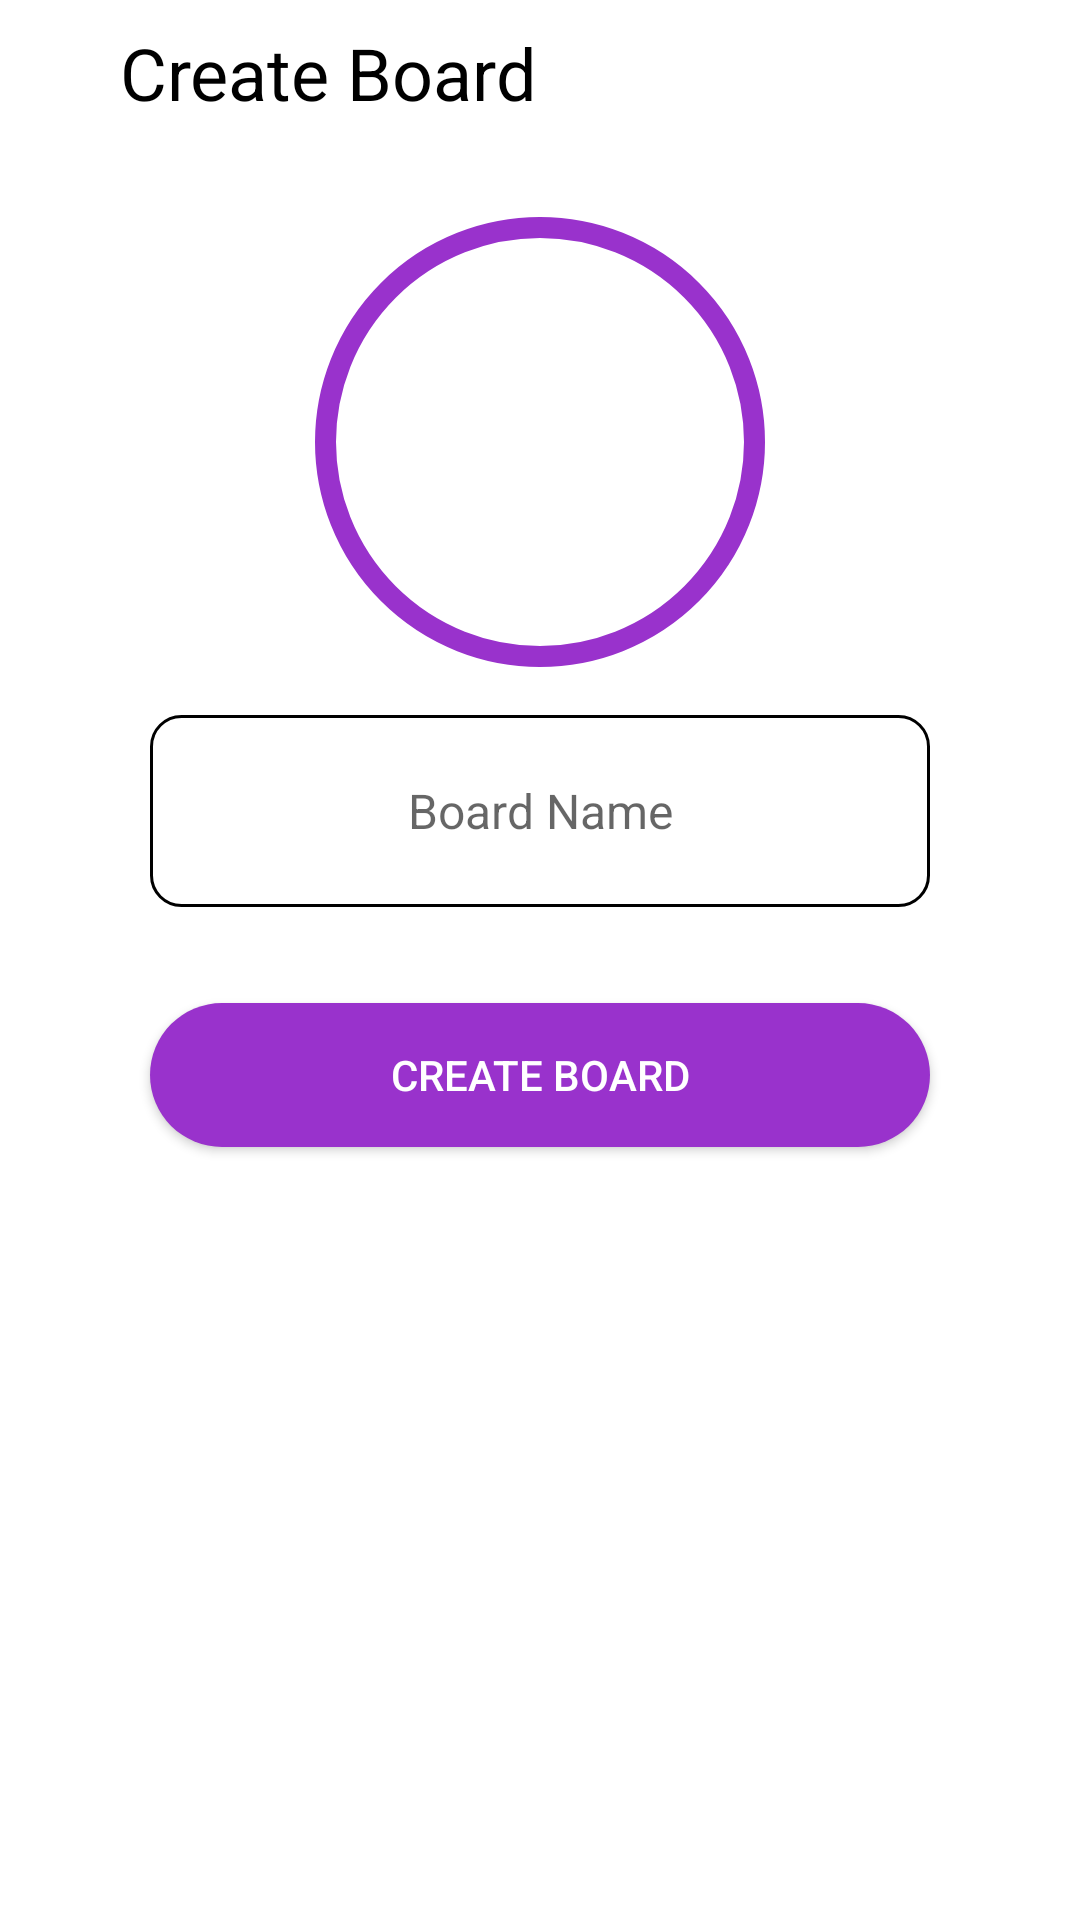

Write the Android layout XML for this screen, with the resource values it uses.
<!-- AndroidManifest.xml: application theme Theme.ProjectManager -->
<!-- res/layout/fragment_boards_create.xml -->
<?xml version="1.0" encoding="utf-8"?>
<layout
    xmlns:android="http://schemas.android.com/apk/res/android"
    xmlns:tools="http://schemas.android.com/tools"
    tools:context=".boards.BoardsCreateFragment">

    <LinearLayout
        android:layout_width="match_parent"
        android:layout_height="match_parent"
        android:orientation="vertical"
        android:background="@color/white">

        <LinearLayout
            android:layout_width="match_parent"
            android:layout_height="wrap_content"
            android:orientation="horizontal"
            android:background="@color/white"
            android:layout_marginTop="8dp"
            android:layout_marginBottom="16dp">

            <ImageView
                android:id="@+id/backButtonCreateBoard"
                android:layout_width="24dp"
                android:layout_height="match_parent"
                android:layout_marginLeft="8dp"
                android:layout_marginRight="8dp"
                android:src="@drawable/baseline_arrow_back_24"
                android:contentDescription="@string/back_button" />

            <TextView
                android:layout_width="wrap_content"
                android:layout_height="wrap_content"
                android:text="@string/create_board"
                android:textColor="@color/black"
                android:textSize="24sp"/>

        </LinearLayout>

        <ScrollView
            android:layout_width="match_parent"
            android:layout_height="match_parent"
            android:background="@color/white">

            <LinearLayout
                android:layout_width="match_parent"
                android:layout_height="wrap_content"
                android:layout_marginTop="16dp"
                android:orientation="vertical">

                <ImageView
                    android:id="@+id/createBoardImage"
                    android:layout_width="150dp"
                    android:layout_height="150dp"
                    android:layout_gravity="center"
                    android:contentDescription="@string/intro_image"
                    android:background="@drawable/outline_circle"
                    android:src="@drawable/ic_user_place_holder" />

                <EditText
                    android:id="@+id/createBoardName"
                    android:layout_width="260dp"
                    android:layout_height="64dp"
                    android:layout_marginLeft="32dp"
                    android:layout_marginTop="16dp"
                    android:layout_marginRight="32dp"
                    android:layout_gravity="center"
                    android:hint="@string/board_name"
                    android:gravity="center"
                    android:background="@drawable/outline_box"
                    android:autofillHints="name"
                    android:inputType="textVisiblePassword"
                    android:textSize="16sp"
                    android:shadowColor="@color/dark_orchid"
                    android:textColor="@color/black"/>


                <Button
                    android:id="@+id/createBoardButton"
                    android:layout_width="260dp"
                    android:layout_height="wrap_content"
                    android:background="@drawable/primary_color"
                    android:layout_gravity="center"
                    android:layout_marginTop="32dp"
                    android:layout_marginRight="16dp"
                    android:layout_marginLeft="16dp"
                    android:layout_marginBottom="16dp"
                    android:text="@string/create_board"
                    android:gravity="center"
                    android:textColor="@color/white"/>


            </LinearLayout>

        </ScrollView>

    </LinearLayout>


</layout>
<!-- resources referenced by this layout -->
<resources>
  <color name="black">#FF000000</color>
  <color name="dark_orchid">#9932CC</color>
  <color name="white">#FFFFFFFF</color>
  <!-- drawable outline_box (drawable) -->
  <?xml version="1.0" encoding="utf-8"?>
  <shape xmlns:android="http://schemas.android.com/apk/res/android"
      android:shape="rectangle">
  
      <stroke
          android:color="@color/black"
          android:width="1dp"/>
  
      <corners
          android:radius="10dp"/>
  
      <solid
          android:color="@color/white"/>
  
  </shape>
  <!-- drawable outline_circle (drawable) -->
  <?xml version="1.0" encoding="utf-8"?>
  <shape xmlns:android="http://schemas.android.com/apk/res/android"
      android:shape="oval">
      <stroke
          android:color="@color/dark_orchid"
          android:width="7dp"/>
  
      <solid
          android:color="@color/white"/>
  
  </shape>
  <!-- drawable primary_color (drawable) -->
  <?xml version="1.0" encoding="utf-8"?>
  <shape xmlns:android="http://schemas.android.com/apk/res/android"
      android:shape="rectangle">
  
      <solid
          android:color="@color/dark_orchid"/>
  
      <corners
          android:radius="30dp"/>
  
  </shape>
  <string name="back_button">back button</string>
  <string name="board_name">Board Name</string>
  <string name="create_board">Create Board</string>
  <string name="intro_image">Intro Image</string>
  <style name="Theme.ProjectManager" parent="Theme.AppCompat.DayNight.NoActionBar">
          
          <item name="colorPrimary">@color/dark_orchid</item>
          <item name="colorPrimaryVariant">@color/orchid</item>
          <item name="colorOnPrimary">@color/white</item>
          
          <item name="android:statusBarColor">@color/white</item>
          <item name="android:windowLightStatusBar">true</item>
          
          <item name="android:navigationBarColor">@color/orchid</item>
      </style>
  <color name="orchid"> #E29CD2</color>
</resources>
